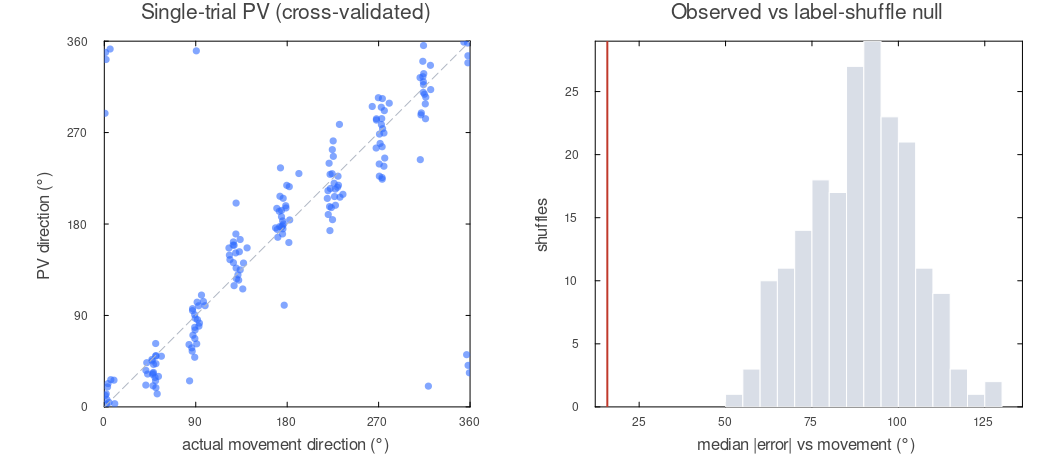

Source data for this figure (header and first rows):
trial, fold, direction, hand_angle, pv_angle, pv_length, n_units, error_target, error_hand
10, 1, 180, 170.2, 174.7, 18.21, 37, -5.347, 4.448
12, 1, 135, 137, 141.6, 27.73, 37, 6.59, 4.572
21, 1, 0, 358.1, 40.85, 19.2, 37, 40.85, 42.77
22, 1, 315, 313.6, 325, 5.1, 37, 9.988, 11.4
26, 1, 45, 50.76, 49.96, 56.61, 37, 4.963, -0.7979
30, 1, 270, 275.2, 269.6, 18.96, 37, -0.4278, -5.665
32, 1, 90, 86.88, 96.68, 13.71, 37, 6.68, 9.8
57, 1, 135, 131.5, 130, 8.066, 37, -5.022, -1.57
59, 1, 45, 52.04, 12.82, 22.86, 37, -32.18, -39.23
64, 1, 225, 224.2, 229.5, 31.86, 37, 4.542, 5.324
66, 1, 180, 182.1, 216.8, 20.54, 37, 36.75, 34.68
74, 1, 270, 269.8, 304.3, 17.09, 37, 34.32, 34.56
80, 1, 225, 231.9, 206.4, 22.44, 37, -18.6, -25.53
81, 1, 135, 123.1, 149.3, 11.19, 37, 14.33, 26.2
87, 1, 180, 178.6, 198, 15.6, 37, 18, 19.42
92, 1, 315, 313.9, 309.6, 14.18, 37, -5.413, -4.353
93, 1, 90, 92.87, 99.53, 16.11, 37, 9.526, 6.66
98, 1, 315, 315.1, 307.8, 8.063, 37, -7.249, -7.384
101, 1, 0, 3.165, 19.62, 19.57, 37, 19.62, 16.46
102, 1, 225, 224.6, 184.3, 20.87, 37, -40.73, -40.35
107, 1, 270, 275.6, 291.6, 7.813, 37, 21.58, 15.96
113, 1, 180, 177.1, 100.1, 3.766, 37, -79.92, -76.98
114, 1, 45, 41.79, 43.5, 20.53, 37, -1.5, 1.715
116, 1, 225, 224.4, 253.2, 19.51, 37, 28.21, 28.8
125, 1, 315, 319, 20.41, 10.08, 37, 65.41, 61.43
132, 1, 90, 99.21, 99.61, 17.42, 37, 9.611, 0.4052
137, 1, 90, 97.54, 103.8, 13.56, 37, 13.76, 6.217
138, 1, 0, 9.496, 26.29, 21.4, 37, 26.29, 16.79
145, 1, 225, 221.2, 239.8, 22.09, 37, 14.81, 18.56
151, 1, 45, 49.93, 28.99, 21.46, 37, -16.01, -20.94
153, 1, 90, 90.94, 62.06, 23.34, 37, -27.94, -28.88
155, 1, 135, 140.5, 156.5, 30.76, 37, 21.5, 15.97
159, 1, 270, 267.8, 282.3, 18.94, 37, 12.27, 14.42
166, 1, 135, 127.1, 162.4, 19.43, 37, 27.4, 35.33
168, 1, 0, 357.9, 338.7, 29.47, 37, -21.35, -19.23
169, 1, 270, 273, 283.7, 21.66, 37, 13.72, 10.68
172, 1, 45, 50.43, 25.69, 21.24, 37, -19.31, -24.74
180, 1, 0, 359.3, 33.57, 25.07, 37, 33.57, 34.24
183, 1, 180, 179.6, 218.1, 11.83, 37, 38.07, 38.49
1, 2, 225, 227.5, 198.4, 17.65, 34, -26.56, -29.07
20, 2, 225, 227.4, 214.3, 13.4, 34, -10.67, -13.07
25, 2, 90, 83.41, 61.37, 22.34, 34, -28.63, -22.04
27, 2, 180, 175.5, 178.2, 24.43, 34, -1.751, 2.736
28, 2, 270, 270.6, 239.1, 17.23, 34, -30.94, -31.55
36, 2, 315, 313.5, 340.2, 6.164, 34, 25.16, 26.65
38, 2, 0, 6.389, 26.77, 8.035, 34, 26.77, 20.38
44, 2, 225, 230.5, 218.1, 13.34, 34, -6.857, -12.33
50, 2, 180, 172.7, 177.5, 21.85, 34, -2.539, 4.805
63, 2, 45, 50.83, 42.53, 19.53, 34, -2.474, -8.303
69, 2, 45, 53.28, 30, 16.96, 34, -15, -23.28
75, 2, 225, 221.7, 197.1, 17.1, 34, -27.86, -24.61
76, 2, 0, 3.639, 22.91, 23.32, 34, 22.91, 19.27
82, 2, 180, 174.4, 193.4, 20.92, 34, 13.37, 18.97
83, 2, 45, 48.36, 33.93, 21.25, 34, -11.07, -14.43
85, 2, 270, 267.8, 283.6, 18.3, 34, 13.55, 15.71
94, 2, 270, 275.2, 236.9, 10.82, 34, -33.14, -38.34
108, 2, 90, 89.55, 87.18, 17.03, 34, -2.822, -2.372
109, 2, 315, 315.9, 298.2, 17.66, 34, -16.78, -17.72
111, 2, 270, 267.6, 254.8, 18.68, 34, -15.23, -12.81
112, 2, 90, 90.56, 350.4, 15.97, 34, -99.56, -100.1
... 115 more rows
